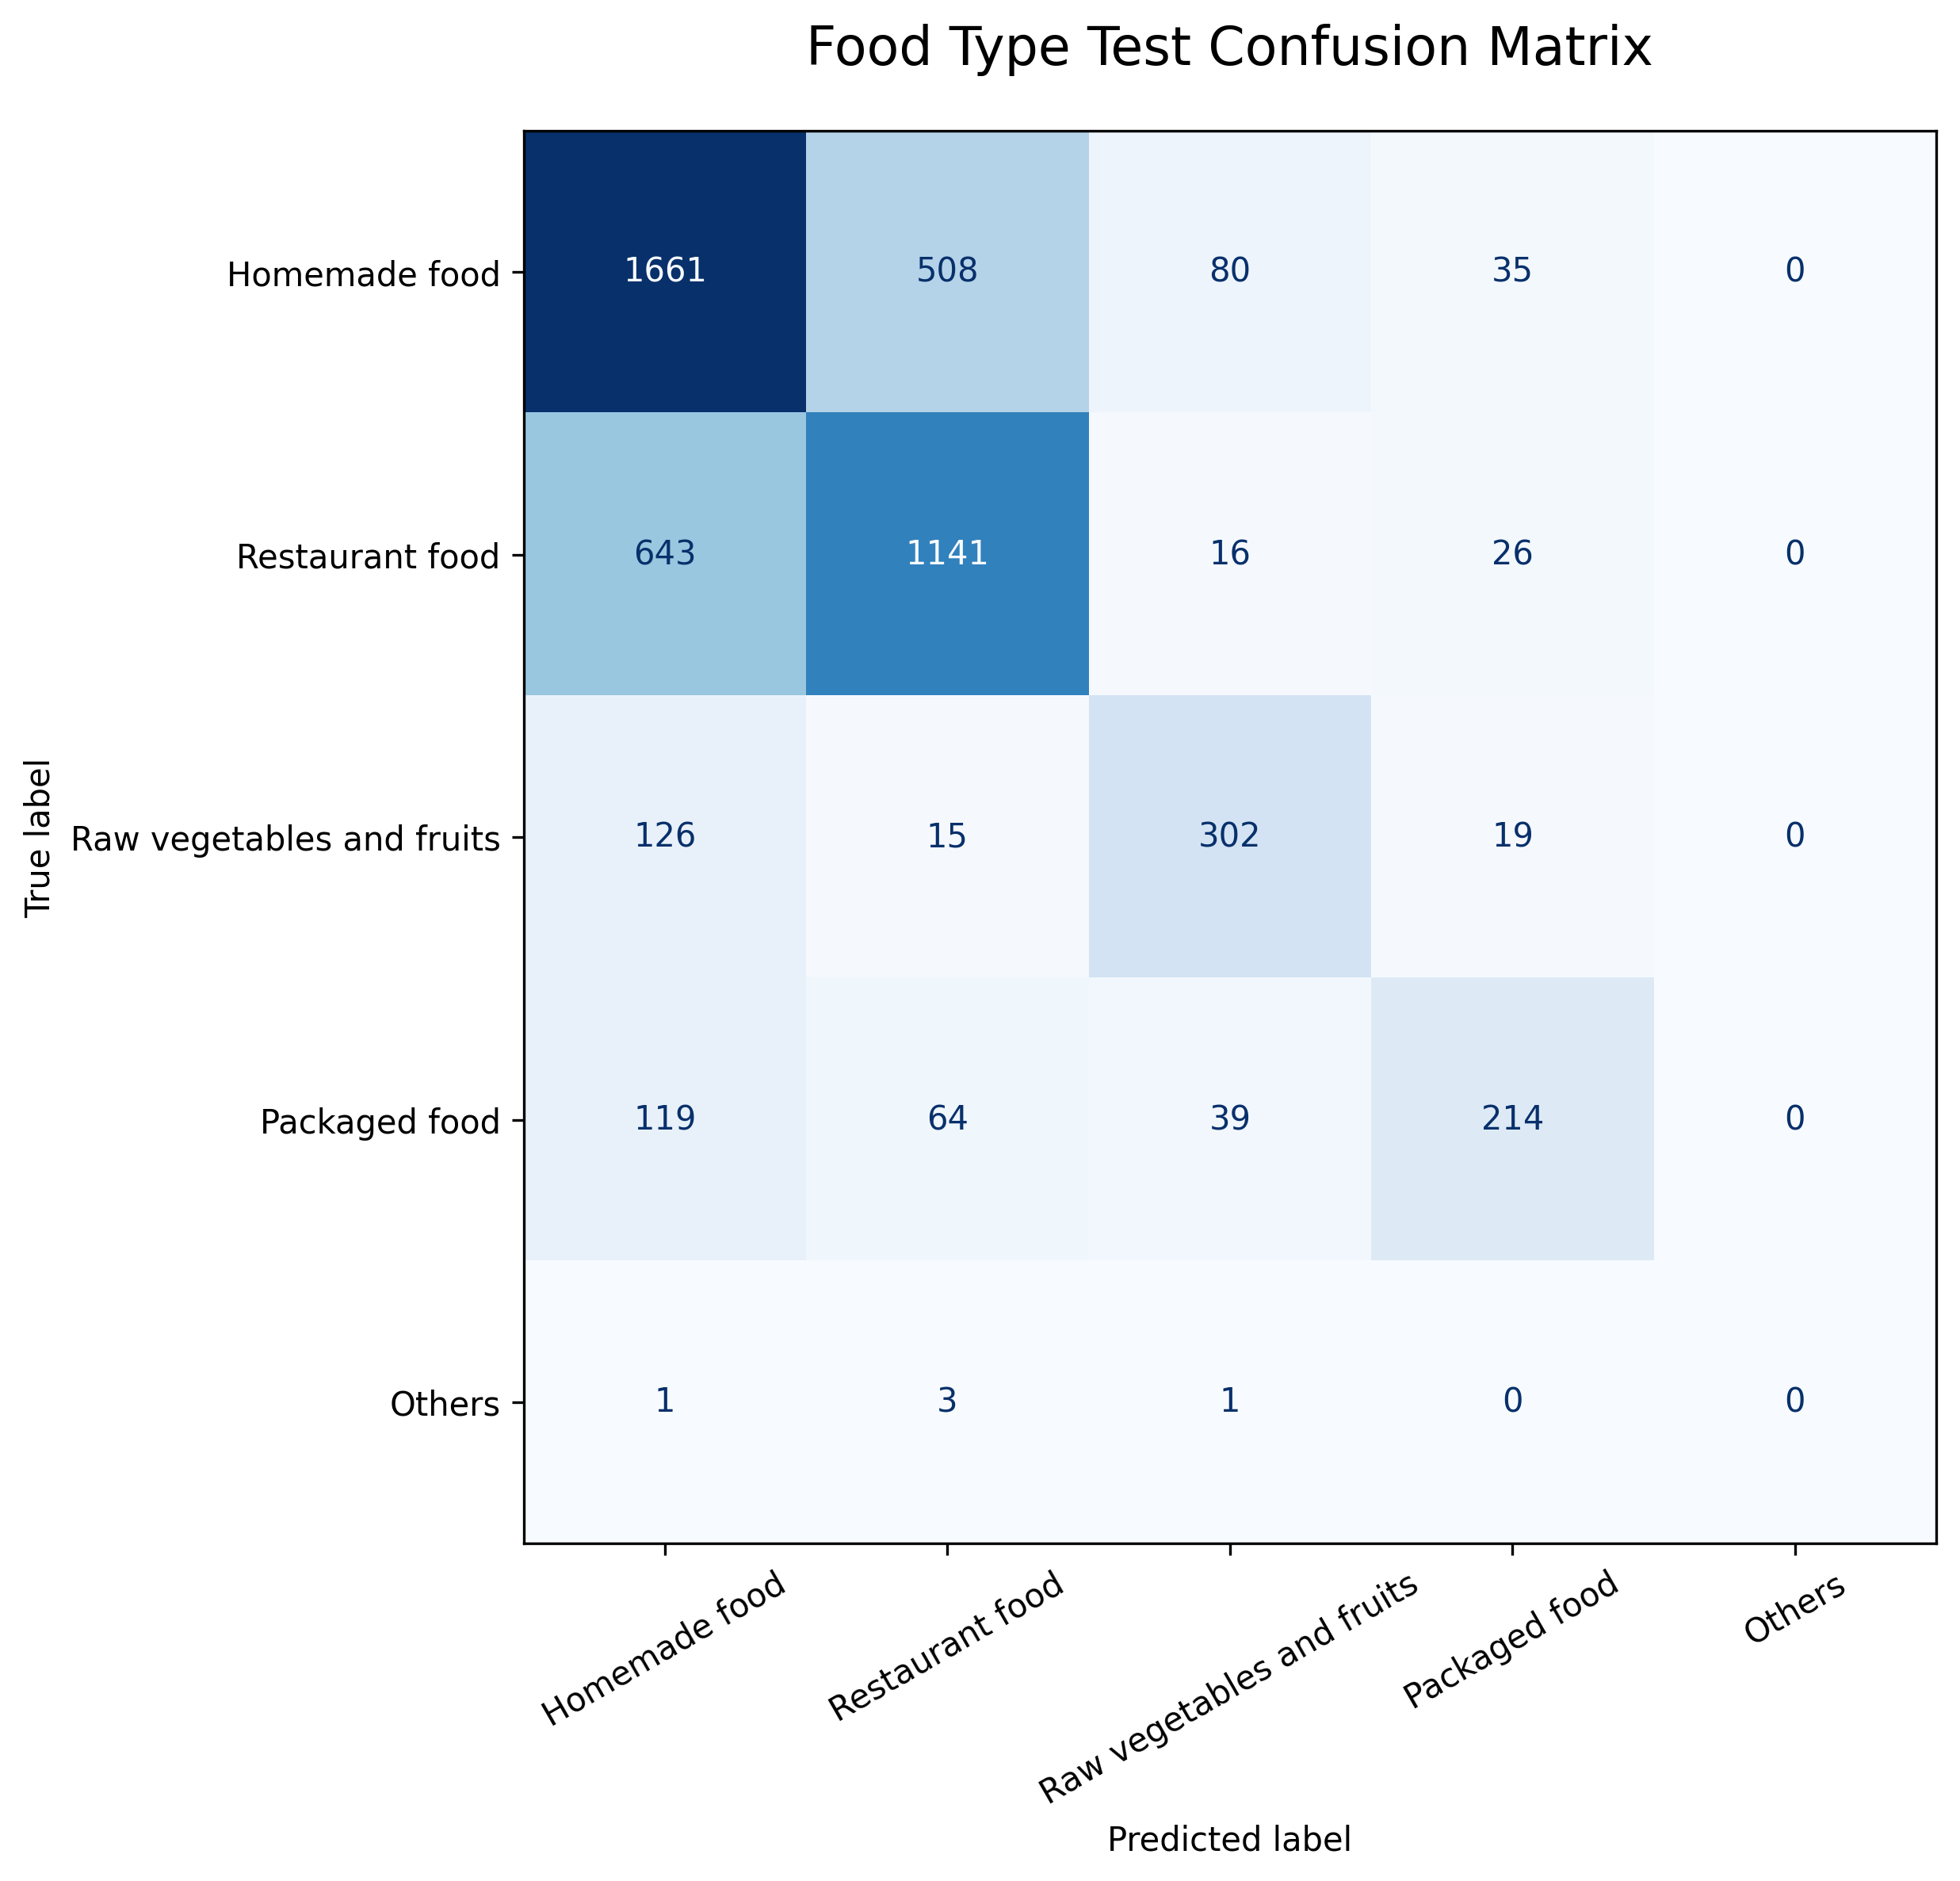

The table this chart was drawn from, first rows:
, Homemade food, Restaurant food, Raw vegetables and fruits, Packaged food, Others
Homemade food, 1661, 508, 80, 35, 0
Restaurant food, 643, 1141, 16, 26, 0
Raw vegetables and fruits, 126, 15, 302, 19, 0
Packaged food, 119, 64, 39, 214, 0
Others, 1, 3, 1, 0, 0
